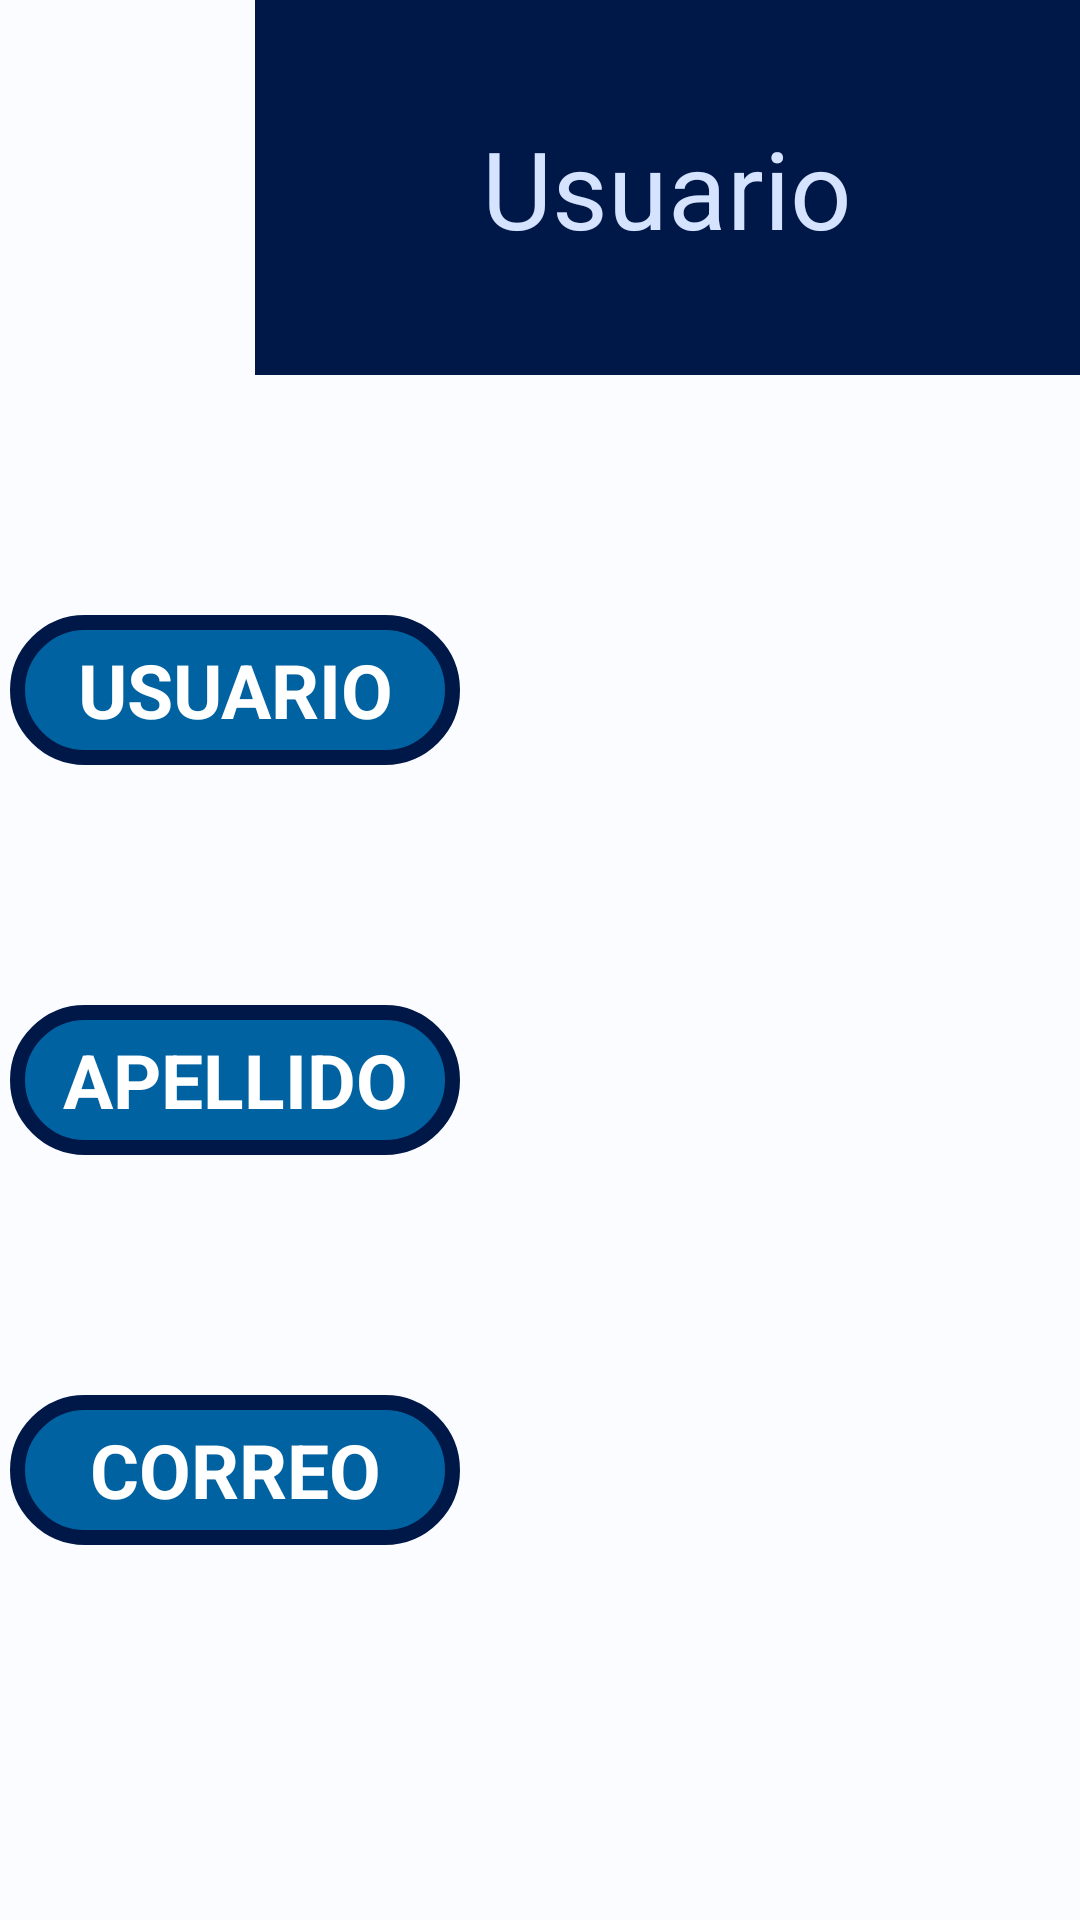

Reconstruct the res/layout file that produces this screen, plus the resources it refers to.
<!-- AndroidManifest.xml: application theme Theme.Retrofitcuartos -->
<!-- res/layout/activity_usuarios_vista.xml -->
<?xml version="1.0" encoding="utf-8"?>
<androidx.constraintlayout.widget.ConstraintLayout xmlns:android="http://schemas.android.com/apk/res/android"
    xmlns:app="http://schemas.android.com/apk/res-auto"
    xmlns:tools="http://schemas.android.com/tools"
    android:layout_width="match_parent"
    android:layout_height="match_parent"
    tools:context=".MainActivity">

    <ImageView
        android:id="@+id/foto"
        android:layout_width="0dp"
        android:layout_height="125dp"
        app:layout_constraintStart_toStartOf="parent"
        app:layout_constraintEnd_toStartOf="@id/top"
        android:background="@drawable/user"
        app:layout_constraintTop_toTopOf="parent"
        />
    <TextView
        android:id="@+id/top"
        android:layout_width="275dp"
        android:layout_height="125dp"
        android:text="Usuario"
        android:textColor="#D5E3FF"
        android:gravity="center"
        android:textSize="36sp"
        app:layout_constraintBottom_toBottomOf="parent"
        app:layout_constraintEnd_toEndOf="parent"
        app:layout_constraintHorizontal_bias="0.0"
        app:layout_constraintStart_toEndOf="@id/foto"
        app:layout_constraintTop_toTopOf="parent"
        app:layout_constraintVertical_bias="0.0"
        android:background="@color/md_theme_light_onPrimaryContainer"
        />

    <TextView
        android:id="@+id/Usuario"
        android:layout_width="150dp"
        android:background="@drawable/rounded_corner"
        android:textColor="@color/white"
        android:layout_height="50dp"
        android:layout_marginTop="80dp"
        android:gravity="center"
        android:text="USUARIO"
        android:textSize="25sp"
        android:textStyle="bold"
        app:layout_constraintEnd_toStartOf="@id/datosusuario"
        app:layout_constraintHorizontal_bias="0.191"
        app:layout_constraintStart_toStartOf="parent"
        app:layout_constraintTop_toBottomOf="@id/top" />

    <TextView
        android:id="@+id/datosusuario"
        android:layout_width="200dp"
        android:background="@drawable/data_users"
        android:textColor="@color/black"
        android:layout_height="50dp"
        android:layout_marginTop="80dp"
        app:layout_constraintEnd_toEndOf="parent"
        app:layout_constraintHorizontal_bias="0.497"
        app:layout_constraintStart_toEndOf="@id/Usuario"
        app:layout_constraintTop_toBottomOf="@id/top" />

    <TextView
        android:id="@+id/Apellido"
        android:layout_width="150dp"
        android:layout_height="50dp"
        android:background="@drawable/rounded_corner"
        android:textColor="@color/white"
        android:layout_marginTop="80dp"
        android:gravity="center"
        android:text="APELLIDO"
        android:textSize="25sp"
        android:textStyle="bold"
        app:layout_constraintEnd_toStartOf="@id/datosapellido"
        app:layout_constraintHorizontal_bias="0.191"
        app:layout_constraintStart_toStartOf="parent"
        app:layout_constraintTop_toBottomOf="@id/Usuario" />

    <TextView
        android:id="@+id/datosapellido"
        android:layout_width="200dp"
        android:layout_height="50dp"
        android:background="@drawable/data_users"
        android:textColor="@color/black"
        android:layout_marginTop="80dp"
        app:layout_constraintEnd_toEndOf="parent"
        app:layout_constraintHorizontal_bias="0.497"
        app:layout_constraintStart_toEndOf="@id/Apellido"
        app:layout_constraintTop_toBottomOf="@id/datosusuario" />

    <TextView
        android:id="@+id/Correo"
        android:background="@drawable/rounded_corner"
        android:textColor="@color/white"
        android:layout_width="150dp"
        android:layout_height="50dp"
        android:layout_marginTop="80dp"
        android:gravity="center"
        android:text="CORREO"
        android:textSize="25sp"
        android:textStyle="bold"
        app:layout_constraintEnd_toStartOf="@id/datoscorreo"
        app:layout_constraintHorizontal_bias="0.191"
        app:layout_constraintStart_toStartOf="parent"
        app:layout_constraintTop_toBottomOf="@id/Apellido" />

    <TextView
        android:id="@+id/datoscorreo"
        android:layout_width="200dp"
        android:background="@drawable/data_users"
        android:textColor="@color/black"
        android:layout_height="50dp"
        android:layout_marginTop="80dp"
        app:layout_constraintEnd_toEndOf="parent"
        app:layout_constraintHorizontal_bias="0.497"
        app:layout_constraintStart_toEndOf="@id/Correo"
        app:layout_constraintTop_toBottomOf="@id/datosapellido" />

</androidx.constraintlayout.widget.ConstraintLayout>
<!-- resources referenced by this layout -->
<resources>
  <color name="black">#FF000000</color>
  <color name="md_theme_light_onPrimaryContainer">#001848</color>
  <color name="white">#FFFFFFFF</color>
  <!-- drawable rounded_corner (drawable) -->
  <?xml version="1.0" encoding="utf-8"?>
  <shape xmlns:android="http://schemas.android.com/apk/res/android" >
      <stroke
          android:width="5dp"
          android:color="?attr/colorOnPrimaryContainer" />
  
      <solid android:color="?attr/colorTertiary"/>
  
      <padding
          android:left="1dp"
          android:right="1dp"
          android:bottom="1dp"
          android:top="1dp" />
  
      <corners android:radius="150dp" />
  </shape>
  <style name="Theme.Retrofitcuartos" parent="Base.Theme.Retrofitcuartos" />
  <color name="md_theme_light_primary">#3B5BA9</color>
  <color name="md_theme_light_onPrimary">#FFFFFF</color>
  <color name="md_theme_light_primaryContainer">#DAE2FF</color>
  <color name="md_theme_light_secondary">#255EA6</color>
  <color name="md_theme_light_onSecondary">#FFFFFF</color>
  <color name="md_theme_light_secondaryContainer">#D5E3FF</color>
  <color name="md_theme_light_onSecondaryContainer">#001B3C</color>
  <color name="md_theme_light_tertiary">#0062A1</color>
  <color name="md_theme_light_onTertiary">#FFFFFF</color>
  <color name="md_theme_light_tertiaryContainer">#D0E4FF</color>
  <color name="md_theme_light_onTertiaryContainer">#001D35</color>
  <color name="md_theme_light_error">#BA1A1A</color>
  <color name="md_theme_light_errorContainer">#FFDAD6</color>
  <color name="md_theme_light_onError">#FFFFFF</color>
  <color name="md_theme_light_onErrorContainer">#410002</color>
  <color name="md_theme_light_background">#FAFCFF</color>
  <color name="md_theme_light_onBackground">#001F2A</color>
  <color name="md_theme_light_surface">#FAFCFF</color>
  <color name="md_theme_light_onSurface">#001F2A</color>
  <color name="md_theme_light_surfaceVariant">#E1E2EC</color>
  <color name="md_theme_light_onSurfaceVariant">#45464F</color>
  <color name="md_theme_light_outline">#757780</color>
  <color name="md_theme_light_inverseOnSurface">#E1F4FF</color>
  <color name="md_theme_light_inverseSurface">#003547</color>
  <color name="md_theme_light_inversePrimary">#B2C5FF</color>
</resources>
